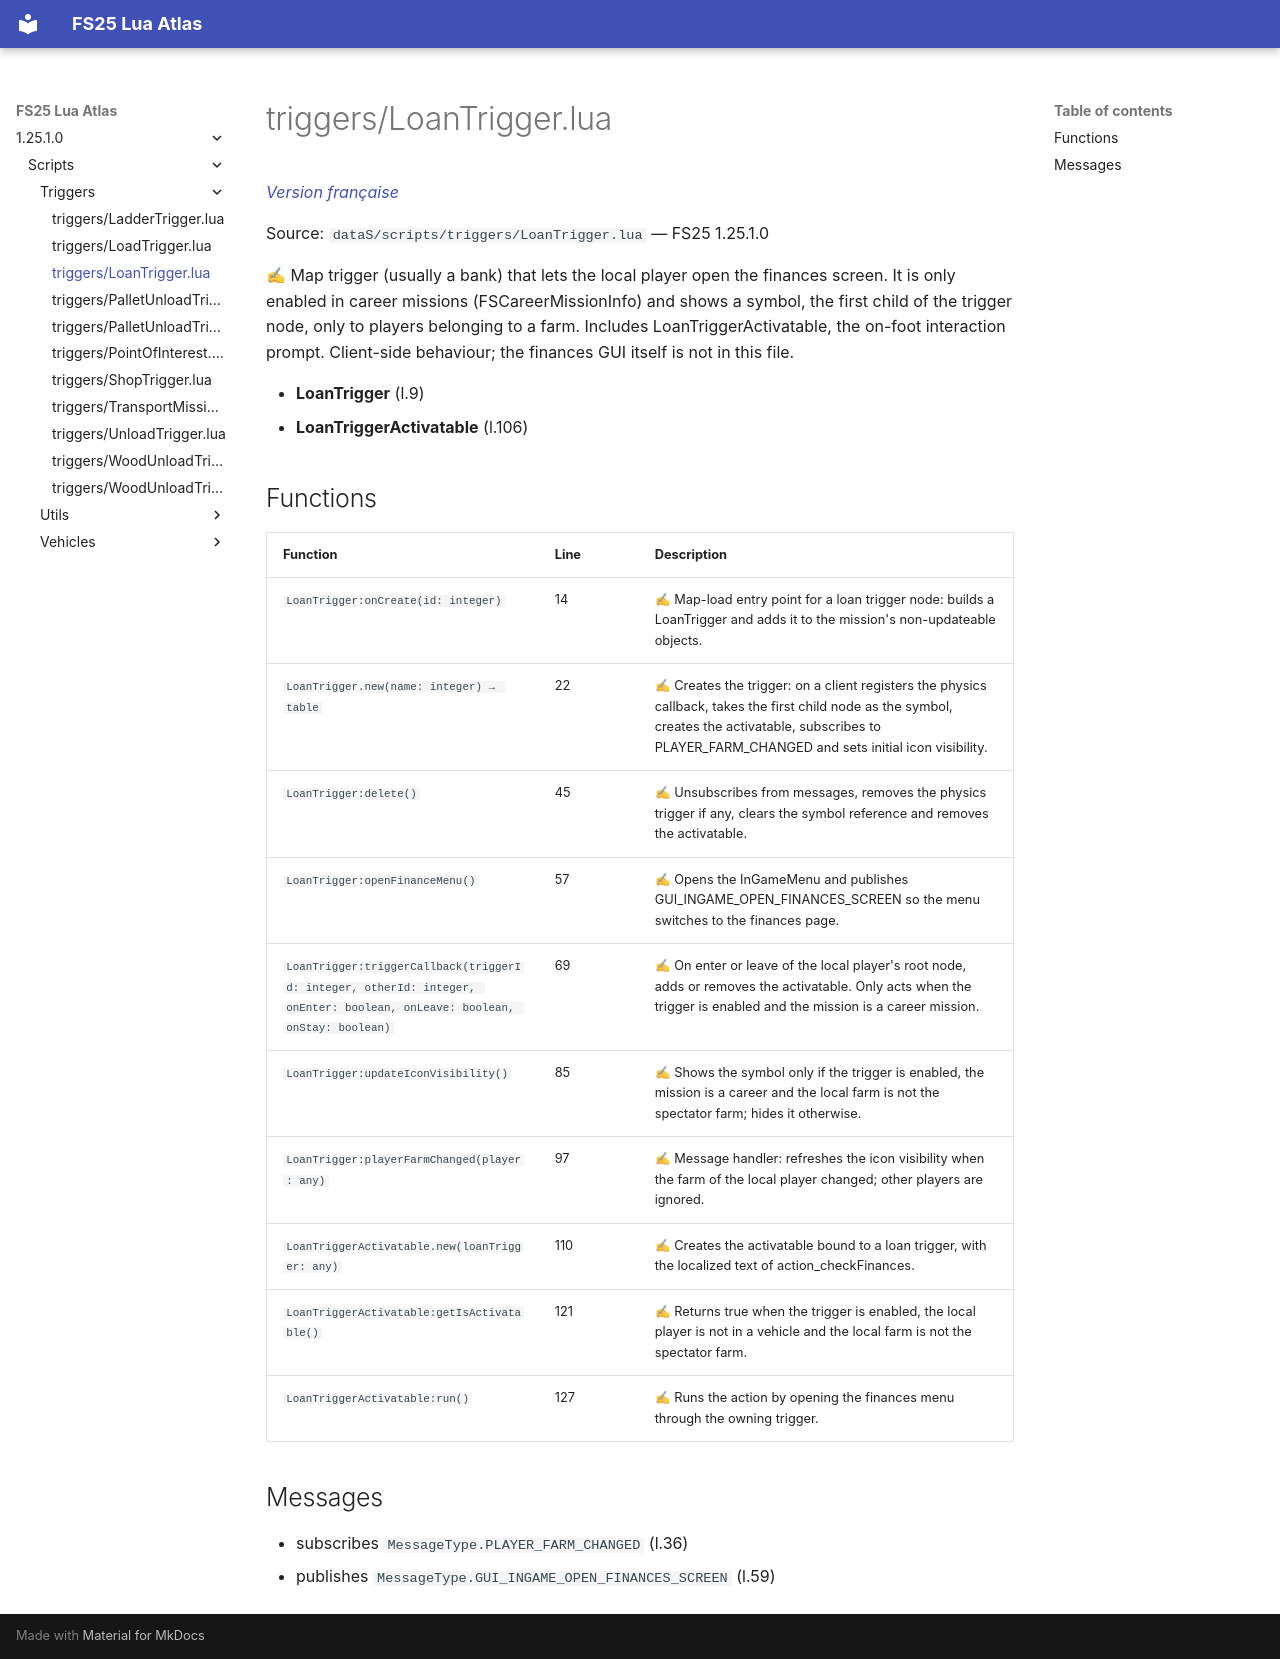

repository: Tim0219800/fs25-lua-atlas · page: 1.25.1.0/scripts/triggers/LoanTrigger.html · generator: mkdocs

# triggers/LoanTrigger.lua

*[Version française](../../fr/scripts/triggers/LoanTrigger.md)*

Source: `dataS/scripts/triggers/LoanTrigger.lua` — FS25 1.25.1.0

✍ Map trigger (usually a bank) that lets the local player open the finances screen. It is only enabled in career missions (FSCareerMissionInfo) and shows a symbol, the first child of the trigger node, only to players belonging to a farm. Includes LoanTriggerActivatable, the on-foot interaction prompt. Client-side behaviour; the finances GUI itself is not in this file.

- **LoanTrigger** (l.9)
- **LoanTriggerActivatable** (l.106)

## Functions

| Function | Line | Description |
|---|---|---|
| `LoanTrigger:onCreate(id: integer)` | 14 | ✍ Map-load entry point for a loan trigger node: builds a LoanTrigger and adds it to the mission's non-updateable objects. |
| `LoanTrigger.new(name: integer) → table` | 22 | ✍ Creates the trigger: on a client registers the physics callback, takes the first child node as the symbol, creates the activatable, subscribes to PLAYER_FARM_CHANGED and sets initial icon visibility. |
| `LoanTrigger:delete()` | 45 | ✍ Unsubscribes from messages, removes the physics trigger if any, clears the symbol reference and removes the activatable. |
| `LoanTrigger:openFinanceMenu()` | 57 | ✍ Opens the InGameMenu and publishes GUI_INGAME_OPEN_FINANCES_SCREEN so the menu switches to the finances page. |
| `LoanTrigger:triggerCallback(triggerId: integer, otherId: integer, onEnter: boolean, onLeave: boolean, onStay: boolean)` | 69 | ✍ On enter or leave of the local player's root node, adds or removes the activatable. Only acts when the trigger is enabled and the mission is a career mission. |
| `LoanTrigger:updateIconVisibility()` | 85 | ✍ Shows the symbol only if the trigger is enabled, the mission is a career and the local farm is not the spectator farm; hides it otherwise. |
| `LoanTrigger:playerFarmChanged(player: any)` | 97 | ✍ Message handler: refreshes the icon visibility when the farm of the local player changed; other players are ignored. |
| `LoanTriggerActivatable.new(loanTrigger: any)` | 110 | ✍ Creates the activatable bound to a loan trigger, with the localized text of action_checkFinances. |
| `LoanTriggerActivatable:getIsActivatable()` | 121 | ✍ Returns true when the trigger is enabled, the local player is not in a vehicle and the local farm is not the spectator farm. |
| `LoanTriggerActivatable:run()` | 127 | ✍ Runs the action by opening the finances menu through the owning trigger. |

## Messages

- subscribes `MessageType.PLAYER_FARM_CHANGED` (l.36)
- publishes `MessageType.GUI_INGAME_OPEN_FINANCES_SCREEN` (l.59)
